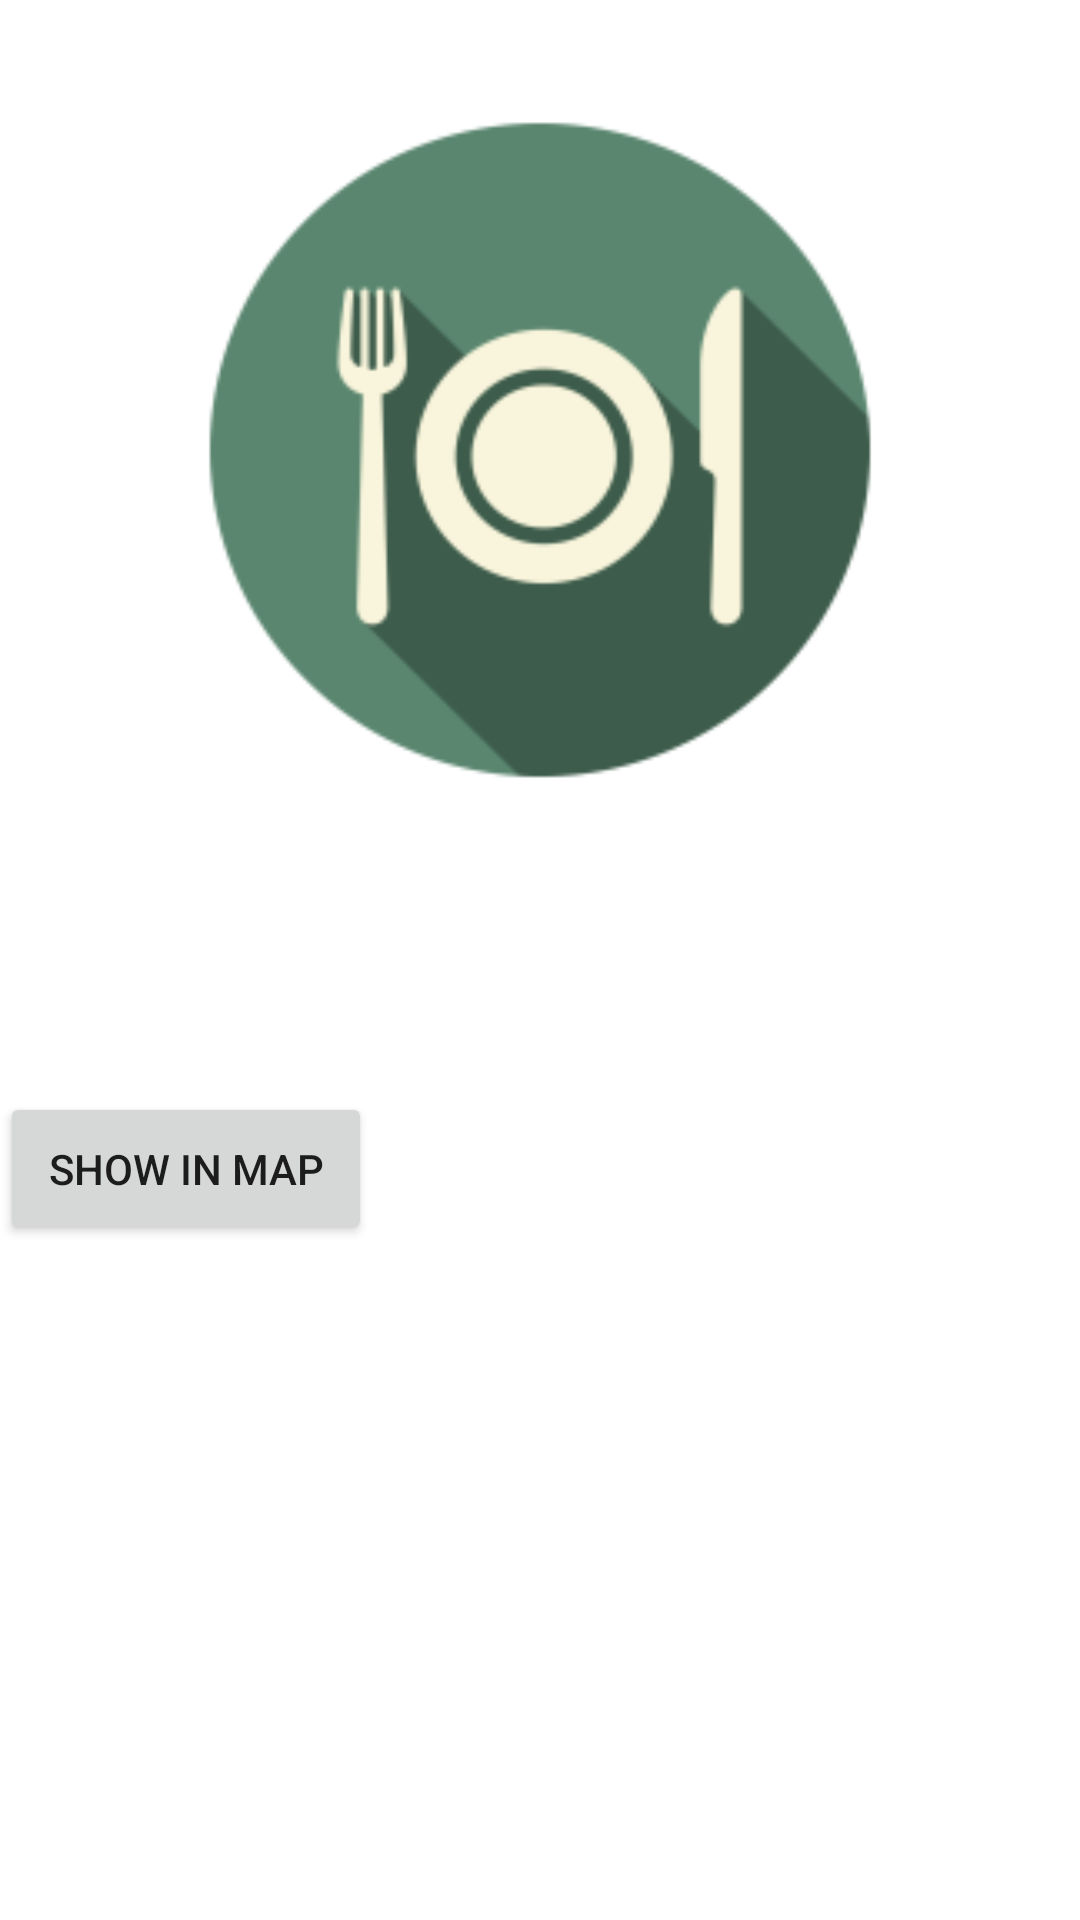

Android layout source for this screen:
<!-- AndroidManifest.xml: application theme AppTheme -->
<!-- res/layout/activity_detail.xml -->
<?xml version="1.0" encoding="utf-8"?>


<ScrollView xmlns:android="http://schemas.android.com/apk/res/android"
    xmlns:app="http://schemas.android.com/apk/res-auto"
    xmlns:tools="http://schemas.android.com/tools"
    android:layout_width="match_parent"
    android:layout_height="match_parent"
    android:background="@color/colorBackGround">


    <androidx.constraintlayout.widget.ConstraintLayout
        android:layout_width="match_parent"
        android:layout_height="wrap_content"
        tools:context=".activities.DetailActivity">


        <ImageView
            android:id="@+id/detail_food_iv"
            android:layout_width="match_parent"
            android:layout_height="wrap_content"
            android:minHeight="300dp"
            android:scaleType="centerCrop"
            android:src="@mipmap/ic_no_food"
            app:layout_constraintLeft_toLeftOf="parent"
            app:layout_constraintRight_toRightOf="parent"
            app:layout_constraintTop_toTopOf="parent" />

        <LinearLayout
            android:id="@+id/detail_linear_layout_ui"
            android:layout_width="match_parent"
            android:layout_height="wrap_content"
            android:orientation="vertical"
            android:padding="16dp"
            android:paddingVertical="5dp"
            app:layout_constraintTop_toBottomOf="@id/detail_food_iv">

            <LinearLayout style="@style/LinearLayoutVertical10dp">

                <TextView
                    android:textStyle="bold"
                    style="@style/DetailLargeText"
                    android:layout_width="0dp"
                    android:layout_weight="1"
                    android:text="Name: " />

                <TextView
                    android:id="@+id/detail_food_name_tv"
                    style="@style/DetailLargeText"
                    android:layout_width="0dp"
                    android:layout_weight="2"
                    tools:text="Food Name" />
            </LinearLayout>

            <LinearLayout style="@style/LinearLayoutVertical10dp">

                <TextView
                    android:textStyle="bold"
                    style="@style/DetailMediumText"
                    android:layout_width="0dp"
                    android:layout_weight="1"
                    android:text="Type: " />

                <TextView
                    android:id="@+id/detail_food_type_tv"
                    style="@style/DetailMediumText"
                    android:layout_width="0dp"
                    android:layout_weight="2"
                    android:text="Food Type not entered" />
            </LinearLayout>

            <LinearLayout style="@style/LinearLayoutVertical10dp">

                <TextView
                    android:textStyle="bold"
                    style="@style/DetailMediumText"
                    android:layout_width="0dp"
                    android:layout_weight="1"
                    android:text="Reting: " />

                <TextView
                    android:id="@+id/detail_rating_tv"
                    style="@style/DetailMediumText"
                    android:layout_width="0dp"
                    android:layout_weight="2"
                    android:text="Rating not entered" />
            </LinearLayout>

            <LinearLayout style="@style/LinearLayoutVertical10dp">

                <TextView
                    android:textStyle="bold"
                    style="@style/DetailMediumText"
                    android:layout_width="0dp"
                    android:layout_weight="1"
                    android:text="Date: " />

                <TextView
                    android:id="@+id/detail_date_tv"
                    style="@style/DetailMediumText"
                    android:layout_width="0dp"
                    android:layout_weight="2"
                    tools:text="2019/12/13" />
            </LinearLayout>
        <LinearLayout style="@style/LinearLayoutVertical10dp">
            <TextView
                android:text="@string/description"
                android:textStyle="bold"
                style="@style/DetailMediumText"
                android:layout_width="0dp"
                android:layout_weight="1" />
            <TextView
                android:id="@+id/detail_description_tv"
                style="@style/DetailMediumText"
                android:layout_width="0dp"
                android:layout_weight="2"
                tools:text="This is Description"/>
        </LinearLayout>

        </LinearLayout>

        <LinearLayout
            android:id="@+id/detail_linear_layout_place"
            android:layout_width="match_parent"
            android:layout_height="wrap_content"
            android:orientation="vertical"
            android:padding="16dp"
            app:layout_constraintTop_toBottomOf="@id/detail_linear_layout_ui">

            <LinearLayout style="@style/LinearLayoutVertical10dp">

                <TextView
                    style="@style/DetailMediumText"
                    android:layout_width="0dp"
                    android:layout_weight="1"
                    android:textStyle="bold"
                    android:text="Location: " />

                <TextView
                    android:id="@+id/detail_place_name_tv"
                    style="@style/DetailMediumText"
                    android:layout_width="0dp"
                    android:layout_weight="2"
                    tools:text="Place Name" />
            </LinearLayout>

            <LinearLayout style="@style/LinearLayoutVertical10dp">

                <TextView
                    style="@style/DetailMediumText"
                    android:layout_width="0dp"
                    android:layout_weight="1"
                    android:textStyle="bold"
                    android:text="Address: " />

                <TextView
                    android:id="@+id/detail_place_address_tv"
                    style="@style/DetailMediumText"
                    android:layout_width="0dp"
                    android:layout_weight="2"
                    tools:text="Place Address" />
            </LinearLayout>
        </LinearLayout>


        <Button
            android:id="@+id/show_map_button"
            android:layout_width="wrap_content"
            android:layout_height="wrap_content"
            android:padding="16dp"
            android:text="@string/show_in_map_btn"
            app:layout_constraintLeft_toLeftOf="parent"
            app:layout_constraintTop_toBottomOf="@+id/detail_linear_layout_place" />

    </androidx.constraintlayout.widget.ConstraintLayout>
</ScrollView>
<!-- resources referenced by this layout -->
<resources>
  <color name="colorBackGround">#FFFFFF</color>
  <!-- mipmap ic_no_food: png bitmap (mipmap-hdpi, 4418 bytes) -->
  <string name="description">Description:</string>
  <string name="show_in_map_btn">Show in Map</string>
  <style name="DetailLargeText">
          <item name="android:layout_width">wrap_content</item>
          <item name="android:layout_height">wrap_content</item>
          <item name="android:textColor">@android:color/black</item>
          <item name="android:layout_marginTop">16dp</item>
          <item name="android:layout_marginStart">20dp</item>
          <item name="android:textSize">35sp</item>
      </style>
  <style name="DetailMediumText">
          <item name="android:layout_width">wrap_content</item>
          <item name="android:layout_height">wrap_content</item>
          <item name="android:textColor">@android:color/black</item>
          <item name="android:layout_marginTop">16dp</item>
          <item name="android:layout_marginStart">20dp</item>
          <item name="android:textSize">20sp</item>
      </style>
  <style name="AppTheme" parent="Theme.AppCompat.Light.DarkActionBar">
          
          <item name="colorPrimary">@color/colorPrimary</item>
          <item name="colorPrimaryDark">@color/colorPrimaryDark</item>
          <item name="colorAccent">@color/colorAccent</item>
      </style>
  <color name="colorPrimary">#DFBD7C</color>
  <color name="colorPrimaryDark">#B59860</color>
  <color name="colorAccent">#016354</color>
</resources>
